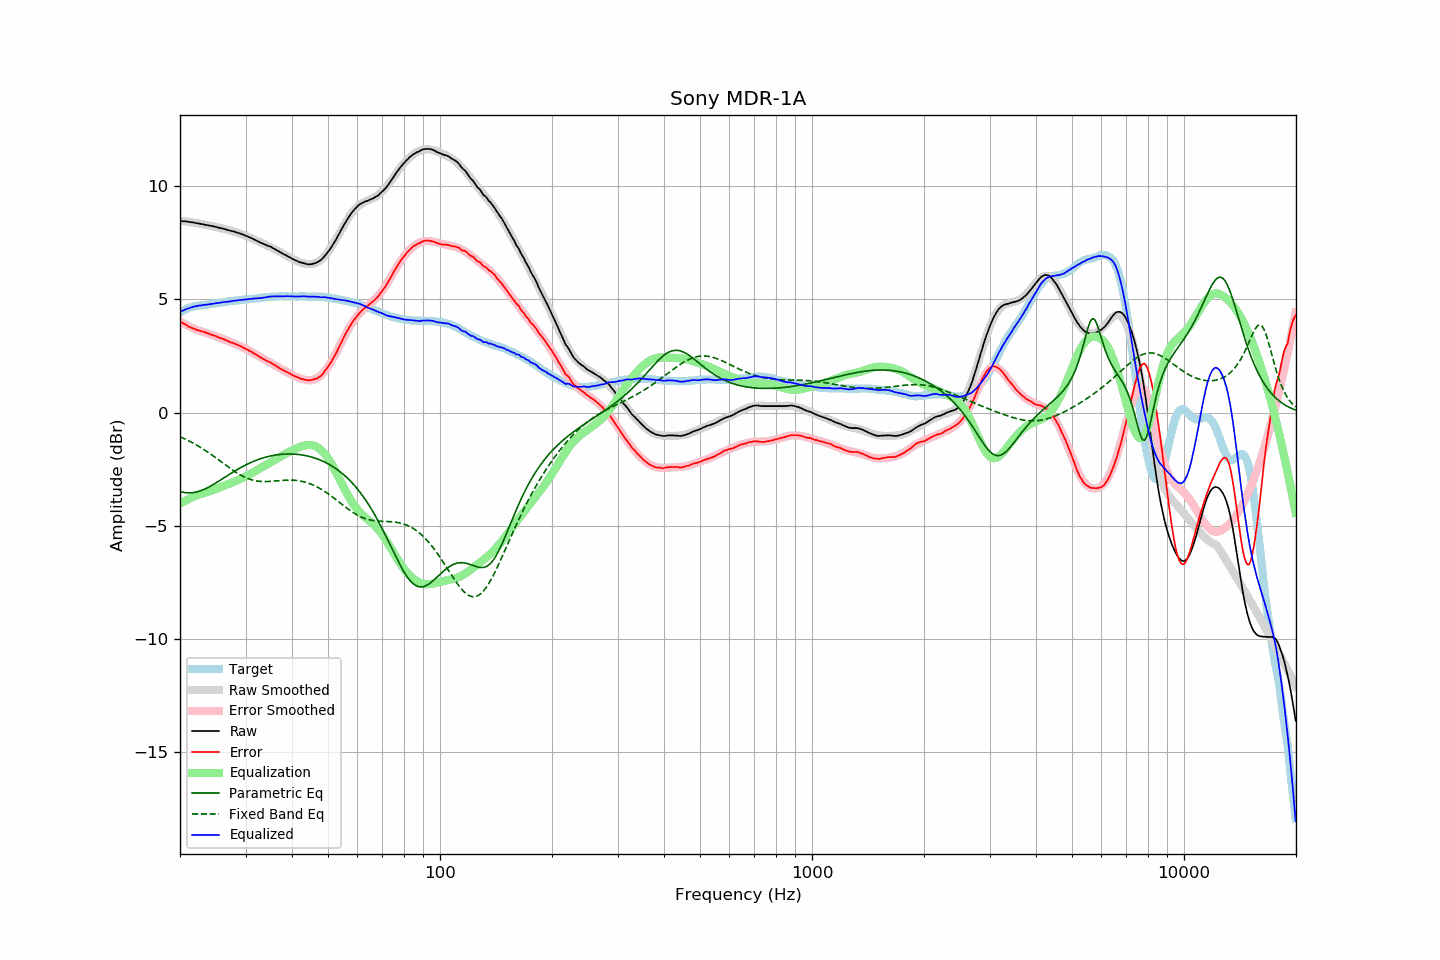

The data file committed next to this chart (first rows):
frequency, raw, error, smoothed, error_smoothed, equalization, parametric_eq, fixed_band_eq, equalized_raw, equalized_smoothed, target
20.00, 8.47, 4.04, 8.47, 4.02, -4.02, -3.48, -1.07, 4.45, 4.45, 4.43
20.20, 8.46, 3.99, 8.46, 3.98, -3.98, -3.50, -1.10, 4.48, 4.48, 4.47
20.40, 8.45, 3.94, 8.45, 3.94, -3.94, -3.52, -1.13, 4.51, 4.51, 4.51
20.61, 8.45, 3.91, 8.44, 3.90, -3.90, -3.53, -1.16, 4.55, 4.54, 4.54
20.81, 8.44, 3.86, 8.43, 3.86, -3.86, -3.54, -1.20, 4.57, 4.57, 4.58
21.02, 8.43, 3.81, 8.42, 3.83, -3.83, -3.54, -1.23, 4.60, 4.59, 4.62
21.23, 8.42, 3.78, 8.41, 3.80, -3.80, -3.54, -1.27, 4.62, 4.62, 4.64
21.44, 8.41, 3.75, 8.40, 3.76, -3.76, -3.54, -1.30, 4.64, 4.64, 4.66
21.66, 8.40, 3.72, 8.39, 3.73, -3.73, -3.53, -1.34, 4.67, 4.66, 4.68
21.87, 8.39, 3.70, 8.38, 3.70, -3.70, -3.52, -1.38, 4.69, 4.68, 4.69
22.09, 8.37, 3.66, 8.37, 3.67, -3.67, -3.51, -1.42, 4.70, 4.70, 4.71
22.31, 8.36, 3.64, 8.36, 3.64, -3.64, -3.49, -1.46, 4.71, 4.71, 4.72
22.54, 8.35, 3.62, 8.34, 3.62, -3.62, -3.47, -1.50, 4.73, 4.73, 4.73
22.76, 8.33, 3.59, 8.33, 3.59, -3.59, -3.45, -1.55, 4.73, 4.74, 4.74
22.99, 8.32, 3.58, 8.32, 3.57, -3.57, -3.42, -1.59, 4.74, 4.75, 4.74
23.22, 8.31, 3.56, 8.30, 3.55, -3.55, -3.39, -1.64, 4.76, 4.75, 4.75
23.45, 8.29, 3.53, 8.29, 3.53, -3.53, -3.36, -1.68, 4.76, 4.76, 4.75
23.69, 8.28, 3.51, 8.28, 3.50, -3.50, -3.32, -1.73, 4.77, 4.77, 4.76
23.92, 8.26, 3.48, 8.26, 3.48, -3.48, -3.28, -1.78, 4.78, 4.78, 4.77
24.16, 8.25, 3.45, 8.25, 3.46, -3.46, -3.24, -1.83, 4.79, 4.79, 4.79
24.40, 8.24, 3.42, 8.23, 3.43, -3.43, -3.20, -1.88, 4.81, 4.80, 4.81
24.65, 8.22, 3.40, 8.22, 3.41, -3.41, -3.16, -1.93, 4.81, 4.81, 4.81
24.89, 8.21, 3.38, 8.20, 3.38, -3.38, -3.12, -1.98, 4.83, 4.82, 4.82
25.14, 8.19, 3.35, 8.18, 3.35, -3.35, -3.08, -2.03, 4.83, 4.83, 4.83
25.39, 8.17, 3.32, 8.17, 3.32, -3.32, -3.03, -2.08, 4.84, 4.84, 4.84
25.65, 8.15, 3.29, 8.15, 3.30, -3.30, -2.99, -2.14, 4.85, 4.85, 4.86
25.91, 8.14, 3.28, 8.13, 3.27, -3.27, -2.94, -2.19, 4.87, 4.86, 4.86
26.16, 8.12, 3.25, 8.12, 3.24, -3.24, -2.89, -2.24, 4.88, 4.87, 4.87
26.43, 8.10, 3.22, 8.10, 3.21, -3.21, -2.85, -2.30, 4.88, 4.88, 4.88
26.69, 8.08, 3.19, 8.08, 3.19, -3.19, -2.80, -2.35, 4.89, 4.89, 4.89
26.96, 8.06, 3.15, 8.06, 3.16, -3.16, -2.76, -2.40, 4.90, 4.90, 4.91
27.23, 8.04, 3.12, 8.04, 3.13, -3.13, -2.71, -2.45, 4.91, 4.91, 4.92
27.50, 8.02, 3.09, 8.02, 3.10, -3.10, -2.67, -2.50, 4.92, 4.92, 4.93
27.77, 8.01, 3.08, 8.00, 3.07, -3.07, -2.62, -2.55, 4.93, 4.93, 4.93
28.05, 7.99, 3.04, 7.98, 3.04, -3.04, -2.58, -2.60, 4.94, 4.94, 4.94
28.33, 7.96, 3.01, 7.96, 3.01, -3.01, -2.54, -2.64, 4.94, 4.95, 4.94
28.62, 7.94, 2.98, 7.94, 2.98, -2.98, -2.50, -2.69, 4.96, 4.96, 4.95
28.90, 7.92, 2.95, 7.91, 2.95, -2.95, -2.46, -2.73, 4.97, 4.96, 4.96
29.19, 7.89, 2.92, 7.89, 2.92, -2.92, -2.42, -2.77, 4.97, 4.97, 4.96
29.48, 7.87, 2.88, 7.86, 2.88, -2.88, -2.38, -2.81, 4.98, 4.98, 4.99
29.78, 7.84, 2.85, 7.83, 2.85, -2.85, -2.34, -2.84, 4.99, 4.99, 4.99
30.08, 7.81, 2.81, 7.81, 2.81, -2.81, -2.31, -2.88, 4.99, 4.99, 5.00
30.38, 7.78, 2.78, 7.78, 2.77, -2.77, -2.27, -2.91, 5.00, 5.00, 5.00
30.68, 7.75, 2.73, 7.74, 2.74, -2.74, -2.24, -2.93, 5.01, 5.01, 5.02
30.99, 7.72, 2.70, 7.71, 2.69, -2.69, -2.21, -2.96, 5.02, 5.02, 5.02
31.30, 7.69, 2.66, 7.68, 2.65, -2.65, -2.17, -2.98, 5.03, 5.03, 5.02
31.61, 7.65, 2.61, 7.65, 2.61, -2.61, -2.15, -2.99, 5.03, 5.03, 5.03
31.93, 7.62, 2.58, 7.61, 2.57, -2.57, -2.12, -3.01, 5.04, 5.04, 5.04
32.24, 7.58, 2.54, 7.58, 2.53, -2.53, -2.09, -3.02, 5.04, 5.05, 5.04
32.57, 7.55, 2.49, 7.55, 2.49, -2.49, -2.06, -3.03, 5.06, 5.06, 5.06
32.89, 7.51, 2.44, 7.52, 2.45, -2.45, -2.04, -3.04, 5.05, 5.07, 5.07
33.22, 7.48, 2.40, 7.49, 2.41, -2.41, -2.02, -3.04, 5.07, 5.07, 5.08
33.55, 7.45, 2.36, 7.45, 2.37, -2.37, -1.99, -3.05, 5.07, 5.08, 5.08
33.89, 7.42, 2.32, 7.42, 2.33, -2.33, -1.97, -3.05, 5.09, 5.09, 5.09
34.23, 7.39, 2.29, 7.39, 2.29, -2.29, -1.95, -3.04, 5.10, 5.10, 5.10
34.57, 7.36, 2.25, 7.35, 2.25, -2.25, -1.94, -3.04, 5.11, 5.10, 5.11
34.92, 7.34, 2.23, 7.32, 2.21, -2.21, -1.92, -3.04, 5.13, 5.11, 5.11
35.27, 7.30, 2.18, 7.28, 2.17, -2.17, -1.90, -3.03, 5.13, 5.12, 5.11
35.62, 7.26, 2.13, 7.25, 2.13, -2.13, -1.89, -3.03, 5.13, 5.12, 5.12
35.97, 7.22, 2.09, 7.21, 2.09, -2.09, -1.88, -3.02, 5.13, 5.13, 5.12
... 635 more rows
